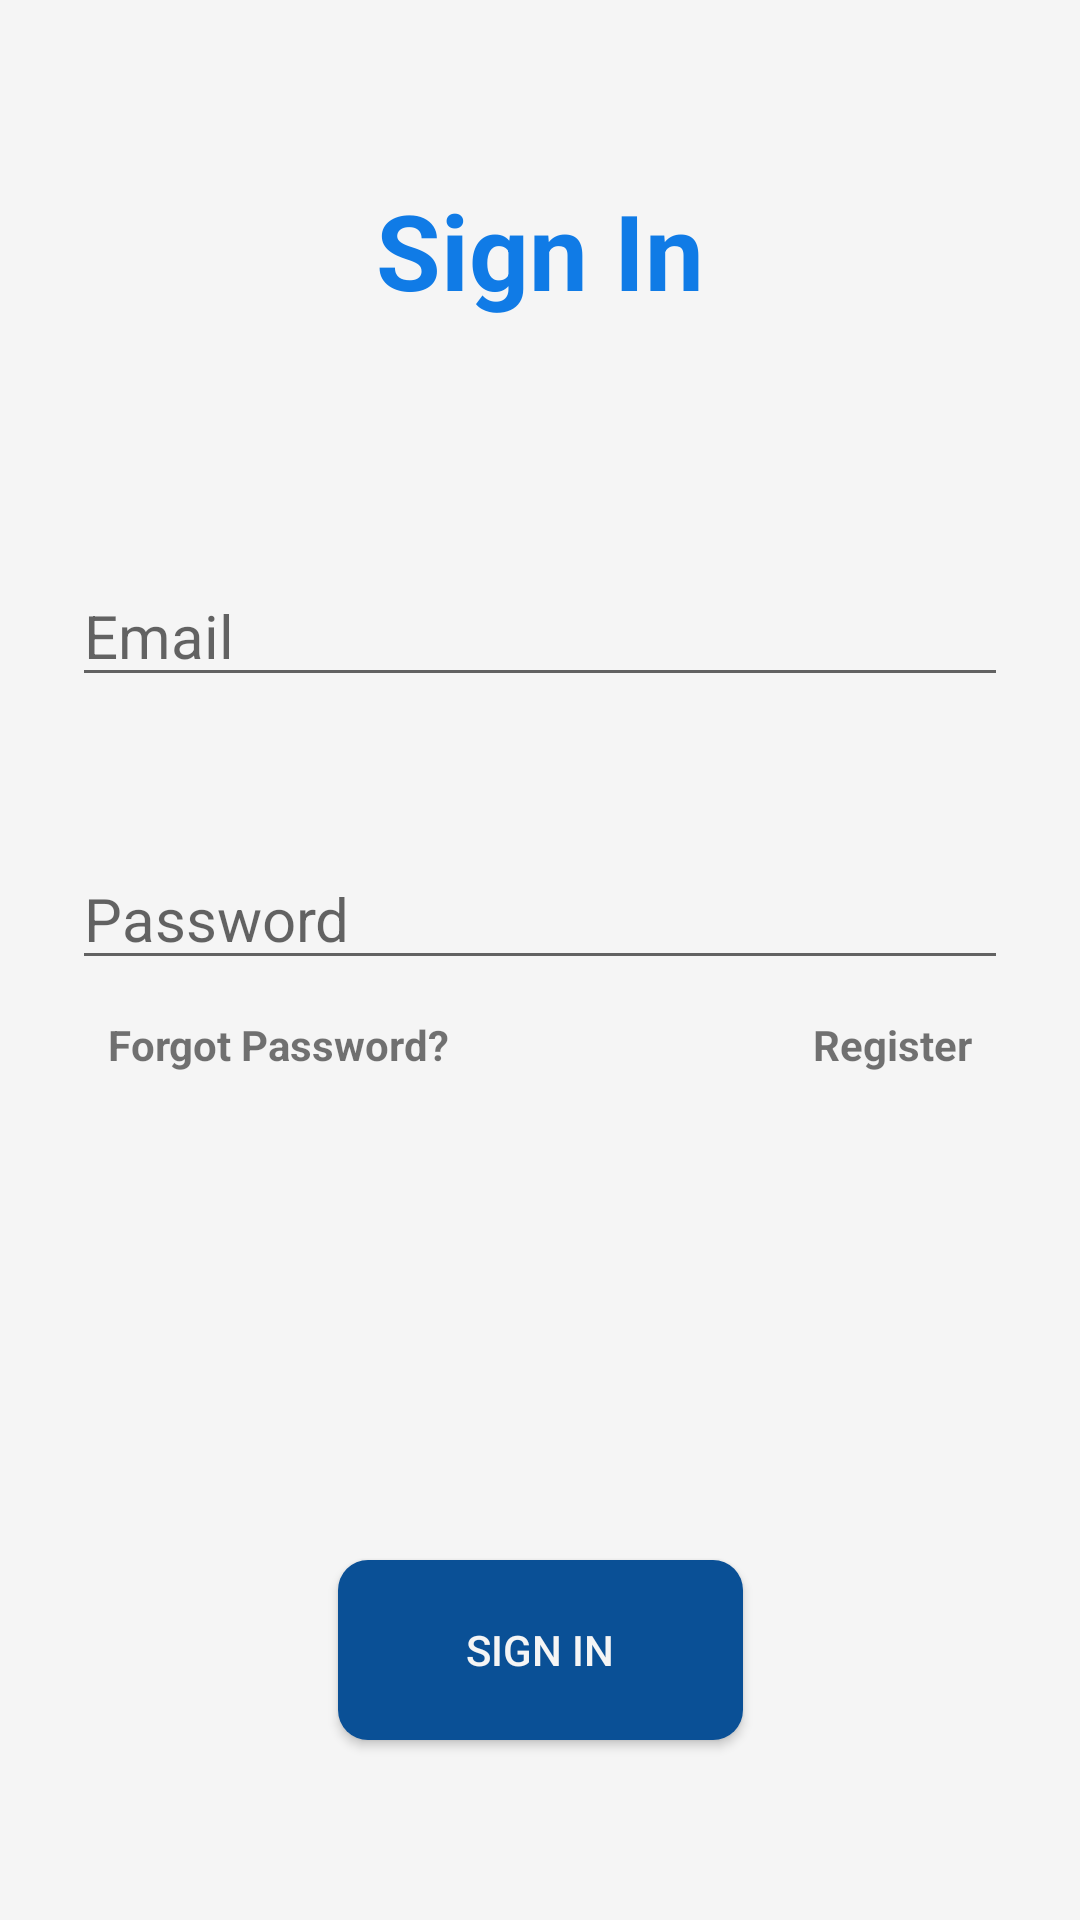

Here is an Android app screen rendered from its layout file. Give the layout XML and the strings, colors and styles it references.
<!-- AndroidManifest.xml: application theme Theme.WaterConsumption -->
<!-- res/layout/activity_sign_in.xml -->
<?xml version="1.0" encoding="utf-8"?>
<androidx.constraintlayout.widget.ConstraintLayout xmlns:android="http://schemas.android.com/apk/res/android"
    xmlns:app="http://schemas.android.com/apk/res-auto"
    xmlns:tools="http://schemas.android.com/tools"
    android:layout_width="match_parent"
    android:layout_height="match_parent"
    android:background="@color/white_smoke"
    tools:context=".login.SignIn">

    <EditText
        android:id="@+id/editTextEmail"
        android:layout_width="0dp"
        android:layout_height="wrap_content"
        android:layout_marginStart="24dp"
        android:layout_marginEnd="24dp"
        android:ems="10"
        android:hint="Email"
        android:inputType="textEmailAddress"
        android:textColor="@color/black_night"
        android:textSize="20sp"
        app:layout_constraintBottom_toBottomOf="parent"
        app:layout_constraintEnd_toEndOf="parent"
        app:layout_constraintHorizontal_bias="0.0"
        app:layout_constraintStart_toStartOf="parent"
        app:layout_constraintTop_toTopOf="parent"
        app:layout_constraintVertical_bias="0.316"
        tools:inputType="textEmailAddress" />

    <EditText
        android:id="@+id/editTextPassword"
        android:layout_width="0dp"
        android:layout_height="wrap_content"
        android:layout_marginStart="24dp"
        android:layout_marginEnd="24dp"
        android:ems="10"
        android:hint="Password"
        android:inputType="textPassword"
        android:textColor="@color/black_night"
        android:textSize="20sp"
        app:layout_constraintBottom_toBottomOf="parent"
        app:layout_constraintEnd_toEndOf="parent"
        app:layout_constraintHorizontal_bias="0.0"
        app:layout_constraintStart_toStartOf="parent"
        app:layout_constraintTop_toBottomOf="@+id/editTextEmail"
        app:layout_constraintVertical_bias="0.138" />

    <TextView
        android:id="@+id/txtSigninRegiszeter"
        android:layout_width="wrap_content"
        android:layout_height="wrap_content"
        android:layout_marginTop="12dp"
        android:layout_marginEnd="36dp"
        android:onClick="txtSignInRegisterClicked"
        android:text="Register"
        android:textStyle="bold"
        app:layout_constraintEnd_toEndOf="parent"
        app:layout_constraintTop_toBottomOf="@+id/editTextPassword" />

    <TextView
        android:id="@+id/txtSigninForgetPassword"
        android:layout_width="wrap_content"
        android:layout_height="wrap_content"
        android:layout_marginStart="36dp"
        android:layout_marginTop="12dp"
        android:onClick="txtSignInForgotPasswordClicked"
        android:text="Forgot Password?"
        android:textStyle="bold"
        app:layout_constraintStart_toStartOf="parent"
        app:layout_constraintTop_toBottomOf="@+id/editTextPassword" />

    <Button
        android:id="@+id/bttnSignIn"
        android:layout_width="135dp"
        android:layout_height="60dp"
        android:layout_marginBottom="60dp"
        android:background="@drawable/button_sign_in"
        android:onClick="buttonSignInClicked"
        android:text="Sign In"
        android:textColor="@color/white_smoke"
        app:backgroundTint="@null"
        app:layout_constraintBottom_toBottomOf="parent"
        app:layout_constraintEnd_toEndOf="parent"
        app:layout_constraintStart_toStartOf="parent" />

    <ProgressBar
        android:id="@+id/progressBarSignIn"
        style="?android:attr/progressBarStyle"
        android:layout_width="wrap_content"
        android:layout_height="wrap_content"
        android:visibility="gone"
        app:layout_constraintBottom_toBottomOf="parent"
        app:layout_constraintEnd_toEndOf="parent"
        app:layout_constraintHorizontal_bias="0.5"
        app:layout_constraintStart_toStartOf="parent"
        app:layout_constraintTop_toTopOf="parent" />

    <TextView
        android:id="@+id/textView"
        android:layout_width="wrap_content"
        android:layout_height="wrap_content"
        android:layout_marginTop="60dp"
        android:text="Sign In"
        android:textColor="@color/blue_azure"
        android:textSize="35sp"
        android:textStyle="bold"
        app:layout_constraintEnd_toEndOf="parent"
        app:layout_constraintHorizontal_bias="0.5"
        app:layout_constraintStart_toStartOf="parent"
        app:layout_constraintTop_toTopOf="parent" />

</androidx.constraintlayout.widget.ConstraintLayout>
<!-- resources referenced by this layout -->
<resources>
  <color name="black_night">#FF0E0E0E</color>
  <color name="blue_azure">#FF107BE6</color>
  <color name="white_smoke">#FFF5F5F5</color>
  <!-- drawable button_sign_in (drawable) -->
  <?xml version="1.0" encoding="utf-8"?>
  <shape xmlns:android="http://schemas.android.com/apk/res/android">
  
      <solid android:color="@color/blue_polynesian"/>
      <corners android:radius="10dp"/>
  
  </shape>
  <style name="Theme.WaterConsumption" parent="Theme.MaterialComponents.DayNight.DarkActionBar">
          
          <item name="colorPrimary">@color/blue_azure</item>
          <item name="colorPrimaryVariant">@color/blue_polynesian</item>
          <item name="colorOnPrimary">@color/white_smoke</item>
          
          <item name="colorSecondary">@color/orange_tangerine</item>
          <item name="colorSecondaryVariant">@color/orange_tangerine</item>
          <item name="colorOnSecondary">@color/black_night</item>
          
          <item name="android:statusBarColor">?attr/colorPrimaryVariant</item>
          
      </style>
  <color name="blue_polynesian">#FF0A5096</color>
  <color name="orange_tangerine">#FFE57A10</color>
</resources>
